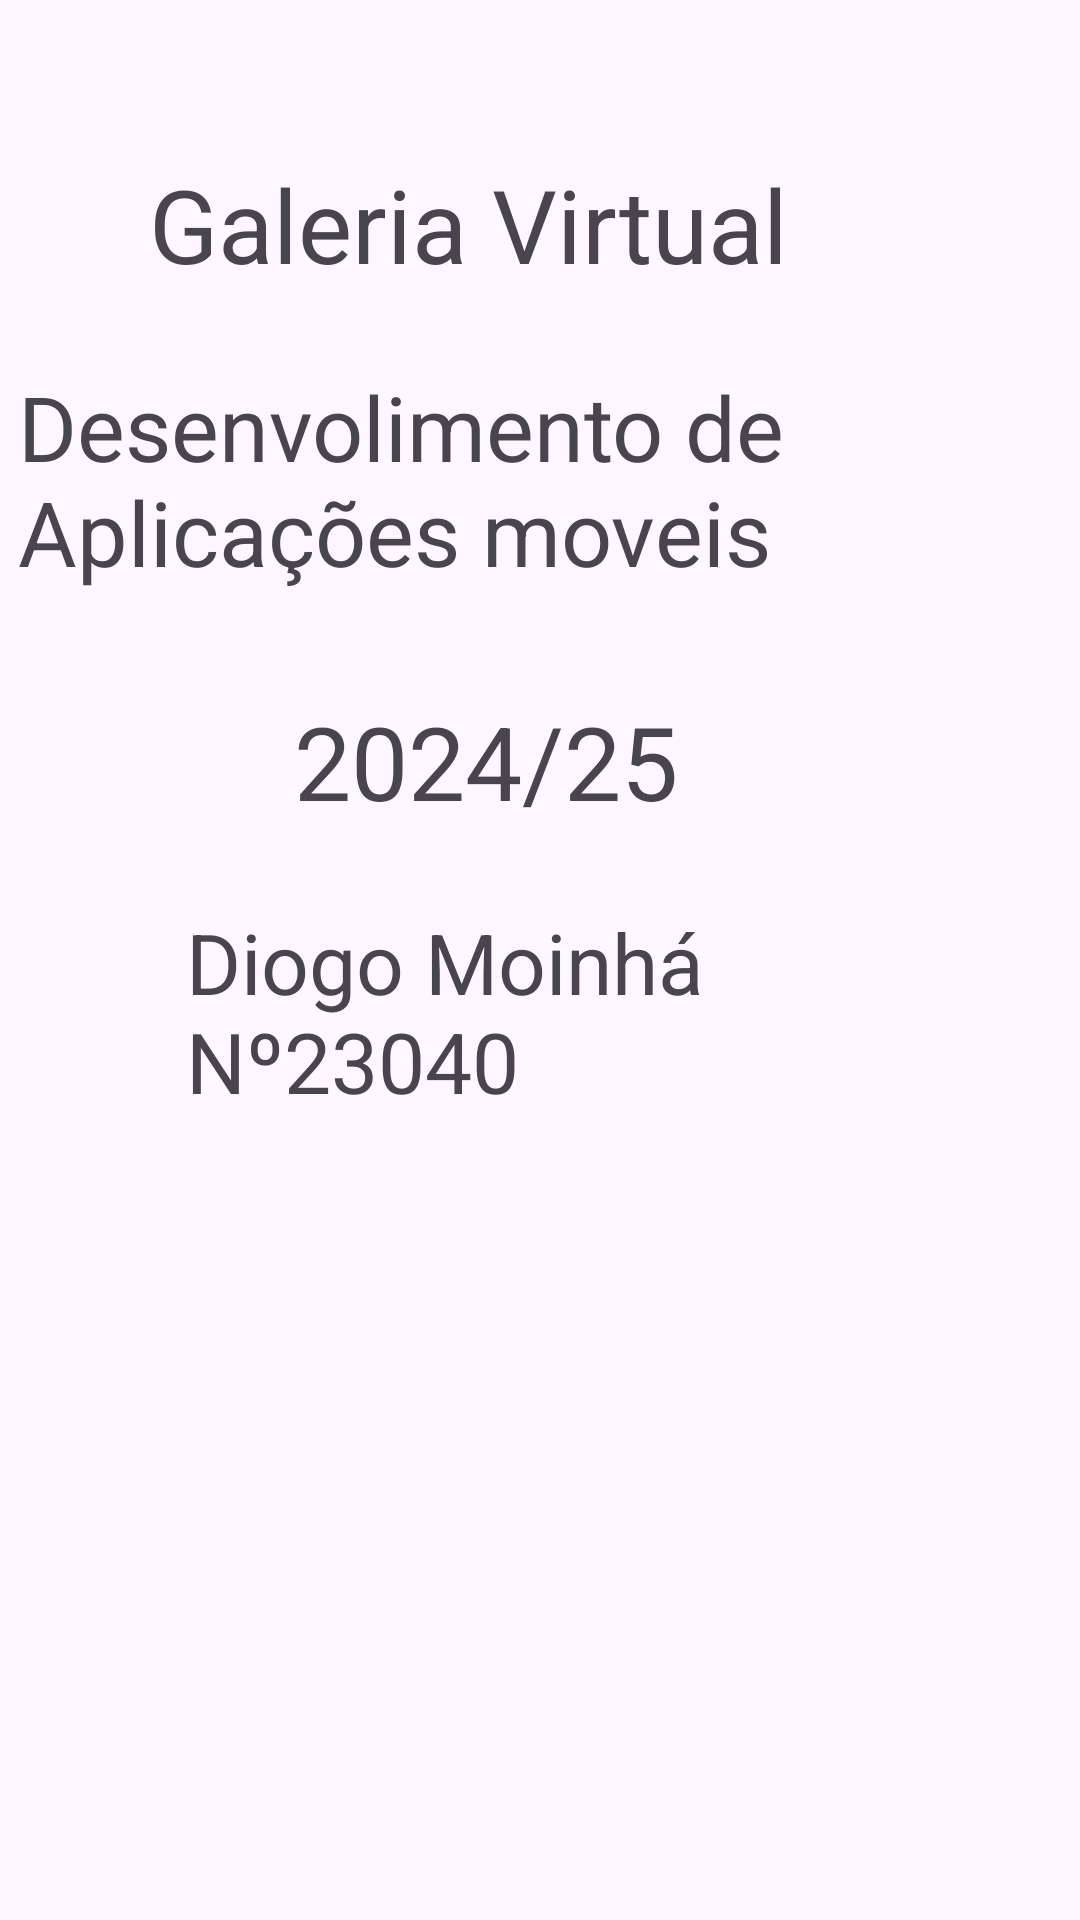

Write the Android layout XML for this screen, with the resource values it uses.
<!-- AndroidManifest.xml: application theme Theme.Trabalho_Final_DAM -->
<!-- res/layout/fragmento3.xml -->
<?xml version="1.0" encoding="utf-8"?>
<RelativeLayout
    xmlns:android="http://schemas.android.com/apk/res/android"
    xmlns:tools="http://schemas.android.com/tools"
    android:layout_width="match_parent"
    android:layout_height="match_parent"
    tools:context=".fragmentos.fragmento3">

    <TextView
        android:id="@+id/textView2"
        android:layout_width="303dp"
        android:layout_height="wrap_content"
        android:layout_alignParentStart="true"
        android:layout_alignParentTop="true"
        android:layout_alignParentEnd="true"
        android:layout_marginStart="62dp"
        android:layout_marginTop="302dp"
        android:layout_marginEnd="45dp"
        android:text="Diogo Moinhá Nº23040"
        android:textSize="28sp" />

    <TextView
        android:id="@+id/textView3"
        android:layout_width="wrap_content"
        android:layout_height="wrap_content"
        android:layout_alignParentTop="true"
        android:layout_alignParentEnd="true"
        android:layout_alignParentBottom="true"
        android:layout_marginTop="361dp"
        android:layout_marginEnd="53dp"
        android:layout_marginBottom="327dp"
        android:text="Martim Santos Nº24235"
        android:textSize="28sp" />

    <TextView
        android:id="@+id/textView4"
        android:layout_width="wrap_content"
        android:layout_height="wrap_content"
        android:layout_alignParentTop="true"
        android:layout_alignParentEnd="true"
        android:layout_marginTop="52dp"
        android:layout_marginEnd="97dp"
        android:text="Galeria Virtual"
        android:textSize="34sp" />

    <TextView
        android:id="@+id/textView5"
        android:layout_width="306dp"
        android:layout_height="wrap_content"
        android:layout_alignParentTop="true"
        android:layout_alignParentEnd="true"
        android:layout_marginTop="122dp"
        android:layout_marginEnd="48dp"
        android:text="Desenvolimento de Aplicações moveis"
        android:textSize="30sp" />

    <TextView
        android:id="@+id/textView6"
        android:layout_width="wrap_content"
        android:layout_height="wrap_content"
        android:layout_alignParentTop="true"
        android:layout_alignParentEnd="true"
        android:layout_marginTop="231dp"
        android:layout_marginEnd="134dp"
        android:text="2024/25"
        android:textSize="34sp" />

</RelativeLayout>
<!-- resources referenced by this layout -->
<resources>
  <style name="Theme.Trabalho_Final_DAM" parent="Base.Theme.Trabalho_Final_DAM" />
  <style name="Base.Theme.Trabalho_Final_DAM" parent="Theme.Material3.DayNight.NoActionBar">
          
          
      </style>
</resources>
